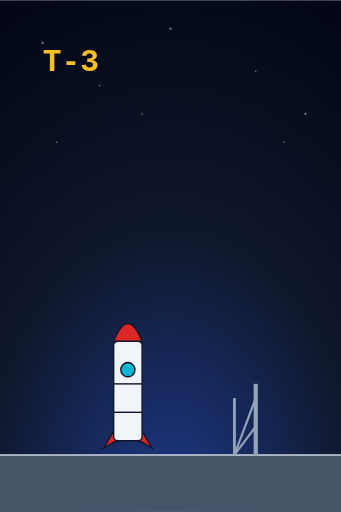
t = 0.00 s
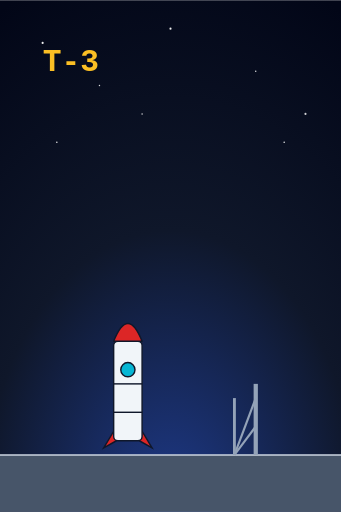
t = 1.13 s
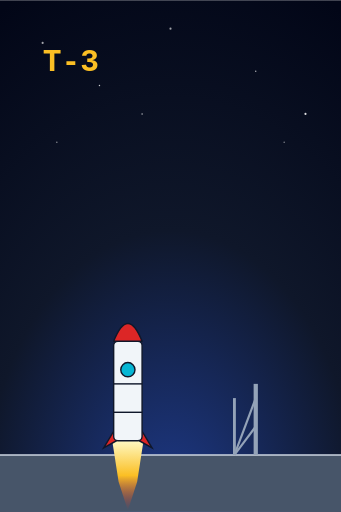
t = 2.25 s
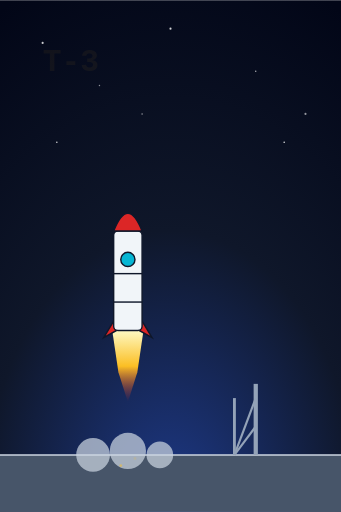
t = 3.35 s
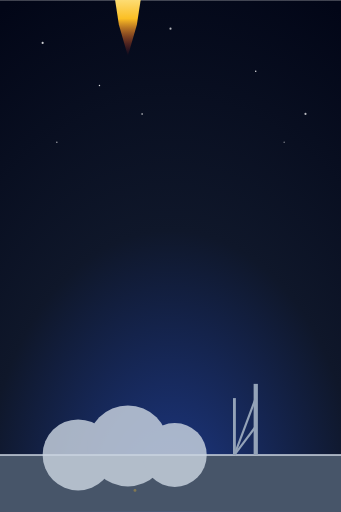
t = 4.40 s
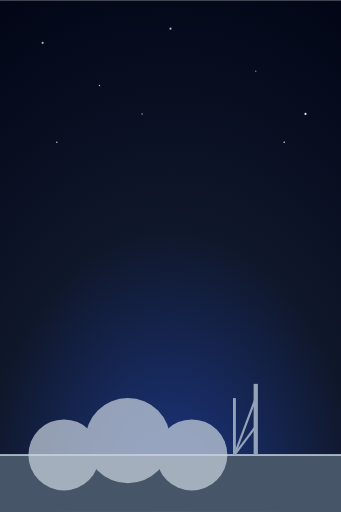
t = 5.60 s

The animated SVG that drew these frames (rendered in a browser with its animation timeline set to each time). Animation: 25 SMIL elements (animate=24,animateTransform=1); one cycle of 5.60 s, repeats indefinitely.

<?xml version="1.0" encoding="UTF-8"?>
<!--
  Rocket launch — countdown holds, ignition flame builds, rocket rises with
  exhaust particles, ground smoke billows, then a shimmer of stars at the top.
  Total: 5.4s. Holds.
  Viewport: 480 × 720.
-->
<svg xmlns="http://www.w3.org/2000/svg" viewBox="0 0 480 720" width="480" height="720">
  <defs>
    <radialGradient id="sky" cx="0.5" cy="1" r="1.1">
      <stop offset="0"   stop-color="#1e3a8a"/>
      <stop offset="0.5" stop-color="#0f172a"/>
      <stop offset="1"   stop-color="#020617"/>
    </radialGradient>
    <linearGradient id="exhaust-grad" x1="0" y1="0" x2="0" y2="1">
      <stop offset="0"   stop-color="#fef9c3"/>
      <stop offset="0.5" stop-color="#fbbf24"/>
      <stop offset="1"   stop-color="#dc2626" stop-opacity="0"/>
    </linearGradient>
  </defs>

  <!-- Sky -->
  <rect width="480" height="720" fill="url(#sky)"/>

  <!-- Stars (twinkle) -->
  <g fill="#ffffff">
    <circle cx="60"  cy="60"  r="1.5"><animate attributeName="opacity" values="0.5;1;0.5" dur="2.6s" repeatCount="indefinite"/></circle>
    <circle cx="140" cy="120" r="1"  ><animate attributeName="opacity" values="0.5;1;0.5" dur="3.2s" repeatCount="indefinite"/></circle>
    <circle cx="240" cy="40"  r="1.5"><animate attributeName="opacity" values="0.5;1;0.5" dur="2.0s" repeatCount="indefinite"/></circle>
    <circle cx="360" cy="100" r="1"  ><animate attributeName="opacity" values="0.5;1;0.5" dur="2.8s" repeatCount="indefinite"/></circle>
    <circle cx="430" cy="160" r="1.5"><animate attributeName="opacity" values="0.5;1;0.5" dur="3.6s" repeatCount="indefinite"/></circle>
    <circle cx="80"  cy="200" r="1"  ><animate attributeName="opacity" values="0.5;1;0.5" dur="2.4s" repeatCount="indefinite"/></circle>
    <circle cx="200" cy="160" r="1"  ><animate attributeName="opacity" values="0.5;1;0.5" dur="3.0s" repeatCount="indefinite"/></circle>
    <circle cx="400" cy="200" r="1"  ><animate attributeName="opacity" values="0.5;1;0.5" dur="2.2s" repeatCount="indefinite"/></circle>
  </g>

  <!-- Ground -->
  <rect x="0" y="640" width="480" height="80" fill="#475569"/>
  <line x1="0" y1="640" x2="480" y2="640" stroke="#cbd5e1" stroke-width="2"/>

  <!-- Launch tower -->
  <g transform="translate(360 540)">
    <line x1="0" y1="0" x2="0" y2="100" stroke="#94a3b8" stroke-width="6"/>
    <line x1="0" y1="20"  x2="-30" y2="100" stroke="#94a3b8" stroke-width="3"/>
    <line x1="0" y1="60"  x2="-30" y2="100" stroke="#94a3b8" stroke-width="3"/>
    <line x1="-30" y1="20" x2="-30" y2="100" stroke="#94a3b8" stroke-width="4"/>
  </g>

  <!-- Smoke billows from base -->
  <g transform="translate(180 640)" fill="#cbd5e1" opacity="0">
    <animate attributeName="opacity" values="0;0.9;0.7" keyTimes="0;0.4;1" begin="2.4s" dur="3s" fill="freeze"/>
    <circle cx="-30" cy="0" r="0">
      <animate attributeName="r" from="0" to="50" begin="2.4s" dur="2s" fill="freeze"/>
      <animate attributeName="cx" from="-30" to="-90" begin="2.4s" dur="3s" fill="freeze"/>
    </circle>
    <circle cx="0" cy="0" r="0">
      <animate attributeName="r" from="0" to="60" begin="2.5s" dur="2s" fill="freeze"/>
      <animate attributeName="cy" from="0" to="-20" begin="2.5s" dur="3s" fill="freeze"/>
    </circle>
    <circle cx="30" cy="0" r="0">
      <animate attributeName="r" from="0" to="50" begin="2.6s" dur="2s" fill="freeze"/>
      <animate attributeName="cx" from="30" to="90" begin="2.6s" dur="3s" fill="freeze"/>
    </circle>
  </g>

  <!-- Rocket assembly: countdown, then ignition, then rise -->
  <g transform="translate(180 540)">
    <!-- Rise after ignition -->
    <animateTransform attributeName="transform" type="translate"
      values="180 540;180 540;180 -200"
      keyTimes="0;0.45;1"
      begin="0s" dur="5.0s" fill="freeze"
      calcMode="spline" keySplines="0.4 0 0.6 1; 0.6 0 0.6 1"/>

    <!-- Exhaust flame builds at 1.6s, full at 2.4s -->
    <g transform="translate(0 80)" opacity="0">
      <animate attributeName="opacity" from="0" to="1" begin="1.6s" dur="0.5s" fill="freeze"/>
      <path fill="url(#exhaust-grad)">
        <animate attributeName="d"
          values="M -16 0 L 16 0 L 8 30 L 0 50 L -8 30 Z;
                  M -22 0 L 22 0 L 12 60 L 0 100 L -12 60 Z;
                  M -22 0 L 22 0 L 14 56 L 0 96 L -14 56 Z;
                  M -22 0 L 22 0 L 12 60 L 0 100 L -12 60 Z"
          keyTimes="0;0.3;0.65;1"
          begin="1.6s" dur="0.8s" fill="freeze"/>
        <animate attributeName="d" dur="0.3s" repeatCount="indefinite" begin="2.4s"
          values="M -22 0 L 22 0 L 14 56 L 0 96 L -14 56 Z;
                  M -22 0 L 22 0 L 12 64 L 0 110 L -12 64 Z;
                  M -22 0 L 22 0 L 14 56 L 0 96 L -14 56 Z"/>
      </path>
    </g>

    <!-- Body -->
    <g>
      <!-- Fins -->
      <path d="M -16 60 L -34 90 L -16 80 Z" fill="#dc2626" stroke="#0f172a" stroke-width="2"/>
      <path d="M 16 60 L 34 90 L 16 80 Z"   fill="#dc2626" stroke="#0f172a" stroke-width="2"/>
      <!-- Body tube -->
      <rect x="-20" y="-60" width="40" height="140" rx="6" fill="#f1f5f9" stroke="#0f172a" stroke-width="2"/>
      <!-- Window -->
      <circle cx="0" cy="-20" r="10" fill="#06b6d4" stroke="#0f172a" stroke-width="2"/>
      <!-- Nose cone -->
      <path d="M -20 -60 Q 0 -110 20 -60 Z" fill="#dc2626" stroke="#0f172a" stroke-width="2" stroke-linejoin="round"/>
      <!-- Detail stripes -->
      <line x1="-20" y1="0" x2="20" y2="0" stroke="#0f172a" stroke-width="2"/>
      <line x1="-20" y1="40" x2="20" y2="40" stroke="#0f172a" stroke-width="2"/>
    </g>
  </g>

  <!-- Countdown display: 3 → 2 → 1 → LIFTOFF -->
  <g transform="translate(60 100)">
    <text font-family="'JetBrains Mono', monospace" font-size="44" font-weight="800"
          fill="#fbbf24">
      <animate attributeName="textContent" values="T-3;T-2;T-1;LIFT" keyTimes="0;0.25;0.5;0.75"
               begin="0s" dur="2s" fill="freeze"/>
      <animate attributeName="opacity" values="1;1;1;0" keyTimes="0;0.4;0.7;1" begin="0s" dur="3.4s" fill="freeze"/>
      T-3
    </text>
  </g>

  <!-- Spark particles trailing the rocket -->
  <g fill="#fbbf24">
    <circle cx="170" cy="640" r="2" opacity="0">
      <animate attributeName="opacity" values="0;1;0" begin="2.6s" dur="0.6s" repeatCount="4"/>
      <animate attributeName="cy" values="640;700" begin="2.6s" dur="0.6s" repeatCount="4"/>
    </circle>
    <circle cx="190" cy="640" r="2" opacity="0">
      <animate attributeName="opacity" values="0;1;0" begin="2.7s" dur="0.6s" repeatCount="4"/>
      <animate attributeName="cy" values="640;700" begin="2.7s" dur="0.6s" repeatCount="4"/>
    </circle>
  </g>
</svg>
